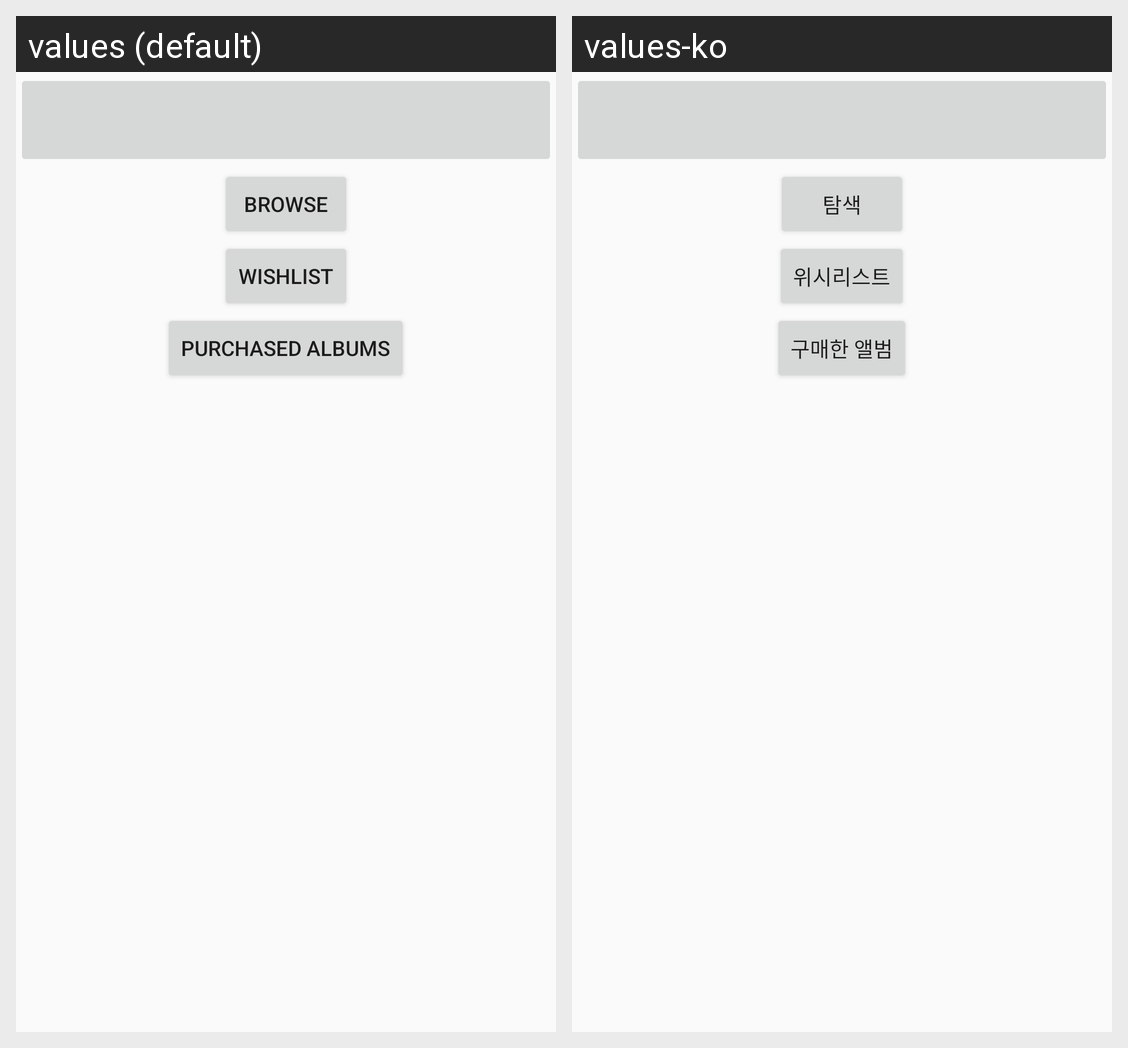

Translations of the strings shown on this Android screen, per locale in the grid:
Android screen res/layout/fragment_home.xml rendered under 2 locales, left to right: values (default), values-ko. Device: Nexus 5 (rendered at 1080×1920; each locale shown at half size, 540×960, under a caption strip naming it); theme AppTheme.
Strings drawn on this screen, with the default value and each locale's value (text and hints the layout hard-codes, and strings that could not be matched under every locale, appear in the picture but are not listed):

nav_browse
  values: Browse
  values-ko: 탐색

nav_wishlist
  values: Wishlist
  values-ko: 위시리스트

nav_purchased
  values: Purchased Albums
  values-ko: 구매한 앨범
